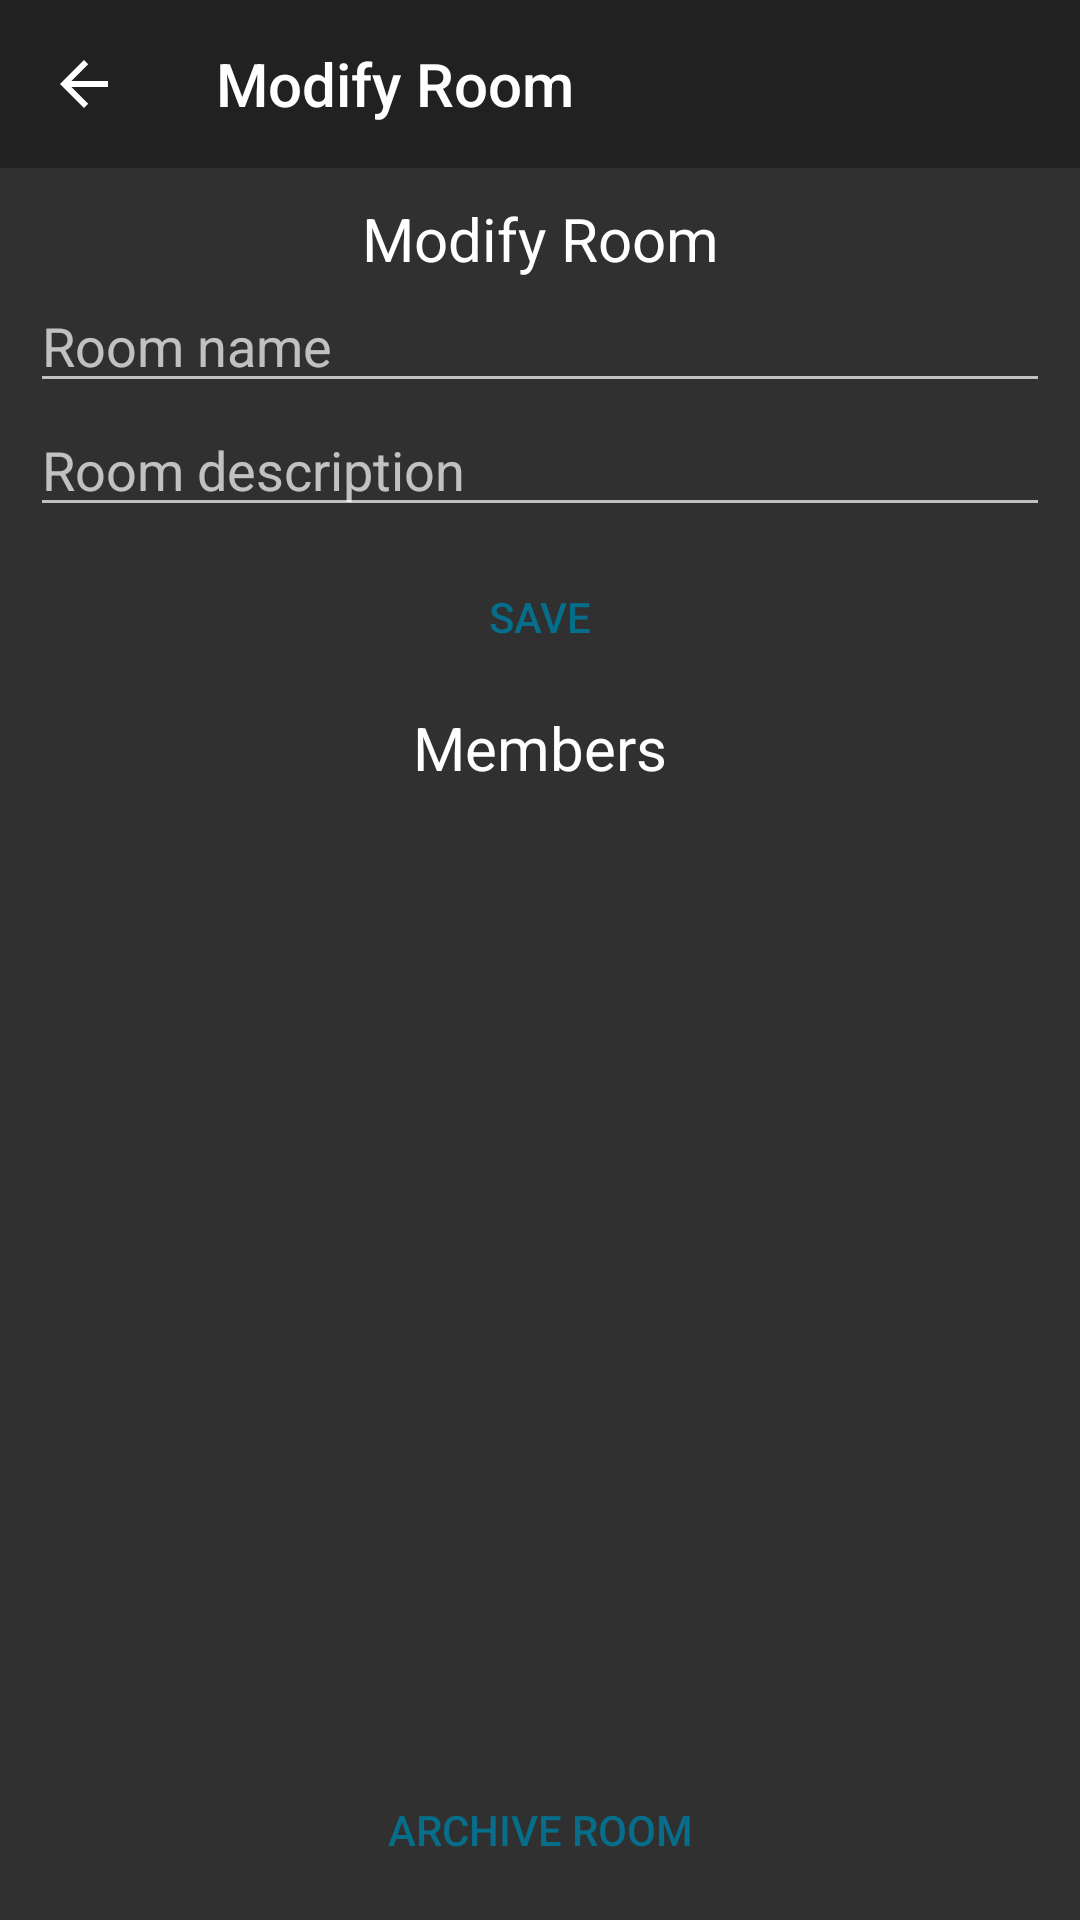

This screen was rendered from an Android layout file. Write that file and the resources it references.
<!-- AndroidManifest.xml: application theme Theme.AppCompat.NoActionBar -->
<!-- res/layout/fragment_edit_room.xml -->
<LinearLayout xmlns:android="http://schemas.android.com/apk/res/android"
              android:layout_width="match_parent"
              android:layout_height="match_parent"
              android:orientation="vertical">

    <android.support.design.widget.AppBarLayout
            android:layout_width="match_parent"
            android:layout_height="wrap_content"
            android:theme="@style/AppTheme.AppBarOverlay">

        <android.support.v7.widget.Toolbar
                xmlns:android="http://schemas.android.com/apk/res/android"
                xmlns:app="http://schemas.android.com/apk/res-auto"
                android:id="@+id/toolbar_fragment_edit_room"
                android:layout_width="match_parent"
                android:layout_height="wrap_content"
                app:navigationContentDescription="@string/abc_action_bar_up_description"
                app:navigationIcon="?android:attr/homeAsUpIndicator"
                app:popupTheme="@style/ThemeOverlay.AppCompat.Light"
                app:theme="@style/ThemeOverlay.AppCompat.ActionBar"
                app:title="Modify Room"/>

    </android.support.design.widget.AppBarLayout>

    <LinearLayout
            xmlns:android="http://schemas.android.com/apk/res/android"
            android:layout_width="match_parent"
            android:layout_height="match_parent"
            android:background="@mipmap/background"
            android:paddingLeft="10dp"
            android:paddingRight="10dp"
            android:orientation="vertical">

        <TextView
                android:layout_width="match_parent"
                android:layout_height="wrap_content"
                android:paddingTop="10dp"
                android:textSize="20sp"
                android:gravity="center"
                android:textColor="@color/white"
                android:text="Modify Room"/>

        <EditText
                android:id="@+id/edit_text_modify_room_name"
                android:layout_width="match_parent"
                android:layout_height="wrap_content"
                android:inputType="text"
                android:hint="Room name"/>

        <EditText
                android:id="@+id/edit_text_modify_room_description"
                android:layout_width="match_parent"
                android:layout_height="wrap_content"
                android:inputType="text"
                android:hint="Room description"/>

        <Button
                android:id="@+id/btn_save_edit_room"
                android:layout_width="200dp"
                android:layout_height="40dp"
                android:text="Save"
                android:textColor="@color/signUpColor"
                android:shadowColor="@android:color/transparent"
                android:layout_marginTop="10dp"
                android:gravity="center"
                android:layout_gravity="center"
                android:background="@drawable/shape_login"/>

        <TextView
                android:layout_width="match_parent"
                android:layout_height="wrap_content"
                android:paddingTop="10dp"
                android:textSize="20sp"
                android:gravity="center"
                android:textColor="@color/white"
                android:text="Members"/>

        <android.support.v7.widget.RecyclerView
                android:id="@+id/recycler_members"
                android:layout_width="match_parent"
                android:layout_height="0dp"
                android:layout_weight="1"
                android:scrollbars="vertical"/>

        <Button
                android:id="@+id/btn_archive_room"
                android:layout_width="200dp"
                android:layout_height="40dp"
                android:text="Archive Room"
                android:textColor="@color/signUpColor"
                android:shadowColor="@android:color/transparent"
                android:layout_marginTop="15dp"
                android:layout_marginBottom="10dp"
                android:gravity="center"
                android:layout_gravity="center"
                android:background="@drawable/shape_login"/>

    </LinearLayout>

</LinearLayout>
<!-- resources referenced by this layout -->
<resources>
  <color name="signUpColor">#066e8a</color>
  <color name="white">#FFFFFF</color>
  <style name="AppTheme.AppBarOverlay" parent="ThemeOverlay.AppCompat.Dark.ActionBar" />
</resources>
